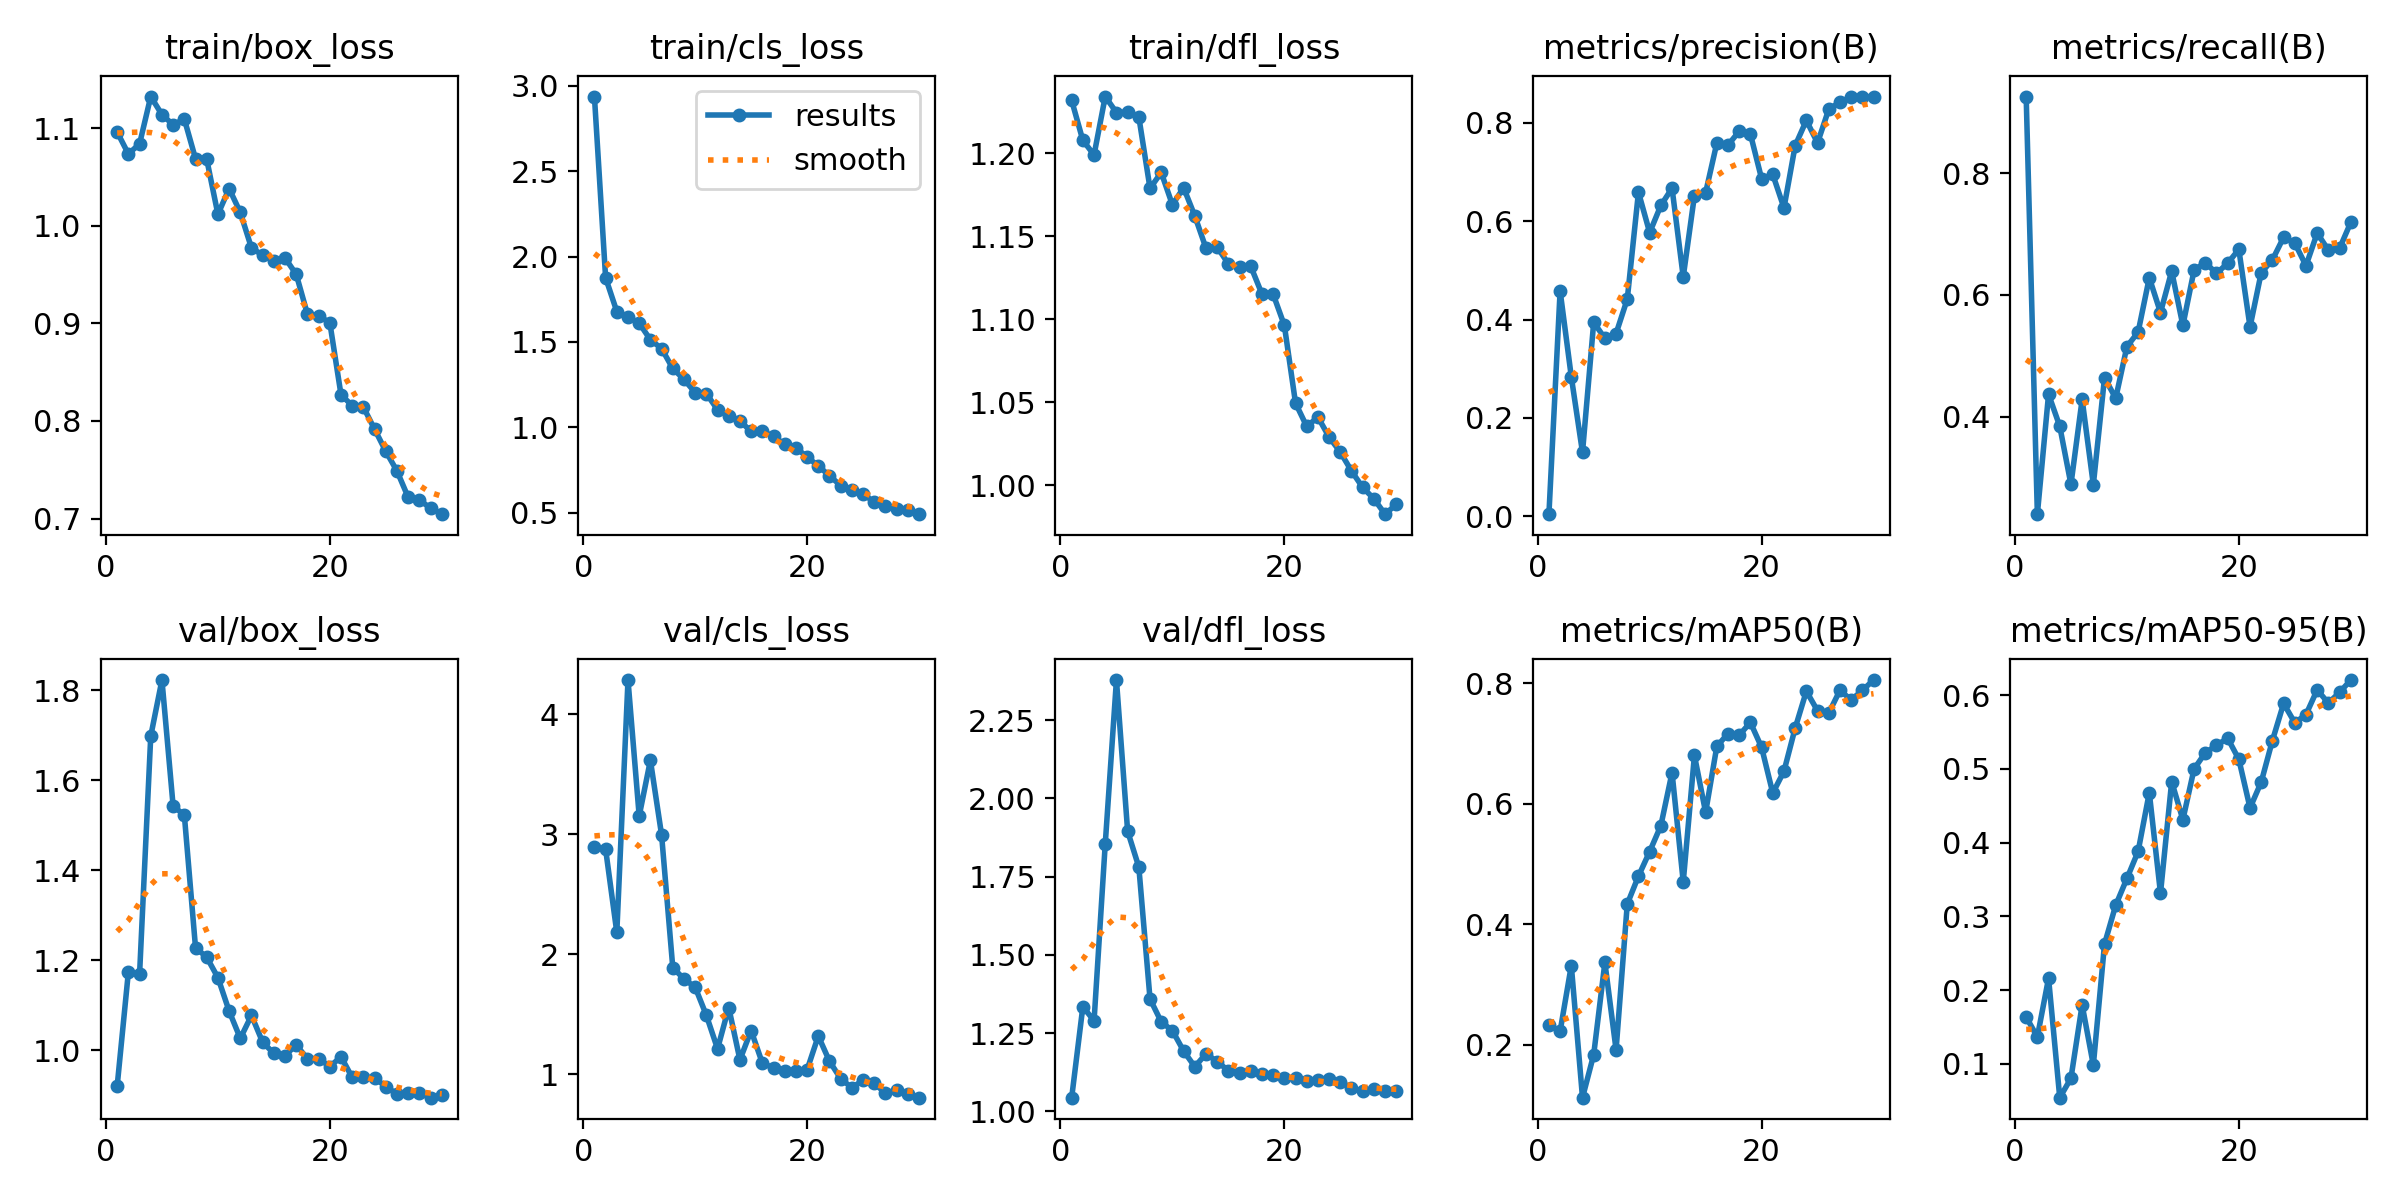

Source data for this figure (header and first rows):
epoch, time, train/box_loss, train/cls_loss, train/dfl_loss, metrics/precision(B), metrics/recall(B), metrics/mAP50(B), metrics/mAP50-95(B), val/box_loss, val/cls_loss, val/dfl_loss, lr/pg0, lr/pg1, lr/pg2
1, 24.81, 1.096, 2.938, 1.232, 0.0043, 0.9258, 0.2322, 0.1634, 0.9209, 2.897, 1.044, 0.0002555, 0.0002555, 0.0002555
2, 44.87, 1.074, 1.875, 1.208, 0.4583, 0.2396, 0.2225, 0.1365, 1.174, 2.874, 1.335, 0.0005049, 0.0005049, 0.0005049
3, 64.65, 1.084, 1.678, 1.199, 0.2835, 0.4366, 0.3317, 0.2161, 1.169, 2.182, 1.289, 0.0007367, 0.0007367, 0.0007367
4, 84.28, 1.133, 1.645, 1.234, 0.1299, 0.3841, 0.1123, 0.05402, 1.698, 4.283, 1.855, 0.000951, 0.000951, 0.000951
5, 105.1, 1.114, 1.61, 1.225, 0.3943, 0.2886, 0.1837, 0.08033, 1.823, 3.151, 2.378, 0.0009643, 0.0009643, 0.0009643
6, 124.9, 1.104, 1.512, 1.225, 0.3618, 0.4282, 0.3367, 0.1799, 1.542, 3.615, 1.895, 0.0009277, 0.0009277, 0.0009277
7, 144.8, 1.11, 1.461, 1.222, 0.3716, 0.288, 0.1918, 0.0982, 1.523, 2.994, 1.781, 0.000891, 0.000891, 0.000891
8, 164.7, 1.069, 1.344, 1.179, 0.4416, 0.4638, 0.4338, 0.2624, 1.228, 1.889, 1.359, 0.0008544, 0.0008544, 0.0008544
9, 184.9, 1.068, 1.28, 1.188, 0.6589, 0.4301, 0.4802, 0.3151, 1.207, 1.794, 1.286, 0.0008177, 0.0008177, 0.0008177
10, 205, 1.012, 1.203, 1.169, 0.5768, 0.5149, 0.5209, 0.3513, 1.162, 1.725, 1.258, 0.000781, 0.000781, 0.000781
11, 224.6, 1.038, 1.197, 1.179, 0.632, 0.5386, 0.5639, 0.388, 1.088, 1.492, 1.193, 0.0007444, 0.0007444, 0.0007444
12, 244.3, 1.014, 1.103, 1.162, 0.6671, 0.6281, 0.6521, 0.4677, 1.027, 1.212, 1.143, 0.0007077, 0.0007077, 0.0007077
13, 263.9, 0.9773, 1.068, 1.143, 0.4867, 0.5709, 0.4705, 0.3312, 1.078, 1.556, 1.184, 0.000671, 0.000671, 0.000671
14, 284, 0.9701, 1.036, 1.143, 0.6519, 0.6389, 0.6806, 0.4827, 1.018, 1.121, 1.159, 0.0006344, 0.0006344, 0.0006344
15, 303.8, 0.964, 0.9752, 1.133, 0.658, 0.5497, 0.586, 0.431, 0.9933, 1.364, 1.13, 0.0005977, 0.0005977, 0.0005977
16, 324.3, 0.9671, 0.9751, 1.131, 0.7588, 0.6405, 0.6955, 0.4999, 0.9886, 1.094, 1.124, 0.0005611, 0.0005611, 0.0005611
17, 343.7, 0.9503, 0.9474, 1.132, 0.7547, 0.6531, 0.7169, 0.5218, 1.012, 1.053, 1.129, 0.0005244, 0.0005244, 0.0005244
18, 364.1, 0.9094, 0.8992, 1.115, 0.7829, 0.6352, 0.7141, 0.5319, 0.9812, 1.026, 1.119, 0.0004877, 0.0004877, 0.0004877
19, 384.1, 0.9077, 0.8797, 1.115, 0.7772, 0.6518, 0.7353, 0.5416, 0.9817, 1.025, 1.116, 0.0004511, 0.0004511, 0.0004511
20, 403.6, 0.9007, 0.8257, 1.096, 0.6864, 0.6747, 0.694, 0.513, 0.964, 1.037, 1.105, 0.0004144, 0.0004144, 0.0004144
21, 428.6, 0.8268, 0.7733, 1.05, 0.6949, 0.5473, 0.618, 0.447, 0.9859, 1.319, 1.108, 0.0003777, 0.0003777, 0.0003777
22, 448.4, 0.8158, 0.7156, 1.035, 0.627, 0.6364, 0.6543, 0.4821, 0.9398, 1.109, 1.097, 0.0003411, 0.0003411, 0.0003411
23, 467.5, 0.8142, 0.6581, 1.041, 0.7536, 0.6575, 0.7259, 0.5384, 0.9406, 0.9636, 1.101, 0.0003044, 0.0003044, 0.0003044
24, 487.4, 0.7915, 0.6312, 1.029, 0.8048, 0.6945, 0.7872, 0.5887, 0.9385, 0.8885, 1.104, 0.0002678, 0.0002678, 0.0002678
25, 506.3, 0.7689, 0.61, 1.02, 0.7592, 0.685, 0.7547, 0.5625, 0.9197, 0.95, 1.094, 0.0002311, 0.0002311, 0.0002311
26, 525.8, 0.7487, 0.5601, 1.009, 0.8274, 0.6478, 0.7508, 0.5737, 0.9029, 0.9236, 1.075, 0.0001944, 0.0001944, 0.0001944
27, 545.2, 0.7218, 0.5407, 0.9987, 0.8421, 0.7015, 0.7887, 0.6072, 0.9048, 0.8444, 1.065, 0.0001578, 0.0001578, 0.0001578
28, 564.7, 0.7188, 0.5214, 0.9919, 0.8523, 0.6734, 0.7727, 0.5892, 0.9048, 0.8686, 1.073, 0.0001211, 0.0001211, 0.0001211
29, 583.5, 0.7108, 0.5122, 0.9826, 0.8526, 0.6764, 0.7885, 0.6038, 0.895, 0.8349, 1.064, 8.4436e-05, 8.4436e-05, 8.4436e-05
30, 602.8, 0.7045, 0.4904, 0.9885, 0.8534, 0.7191, 0.8057, 0.6205, 0.8999, 0.8054, 1.066, 4.7773e-05, 4.7773e-05, 4.7773e-05
